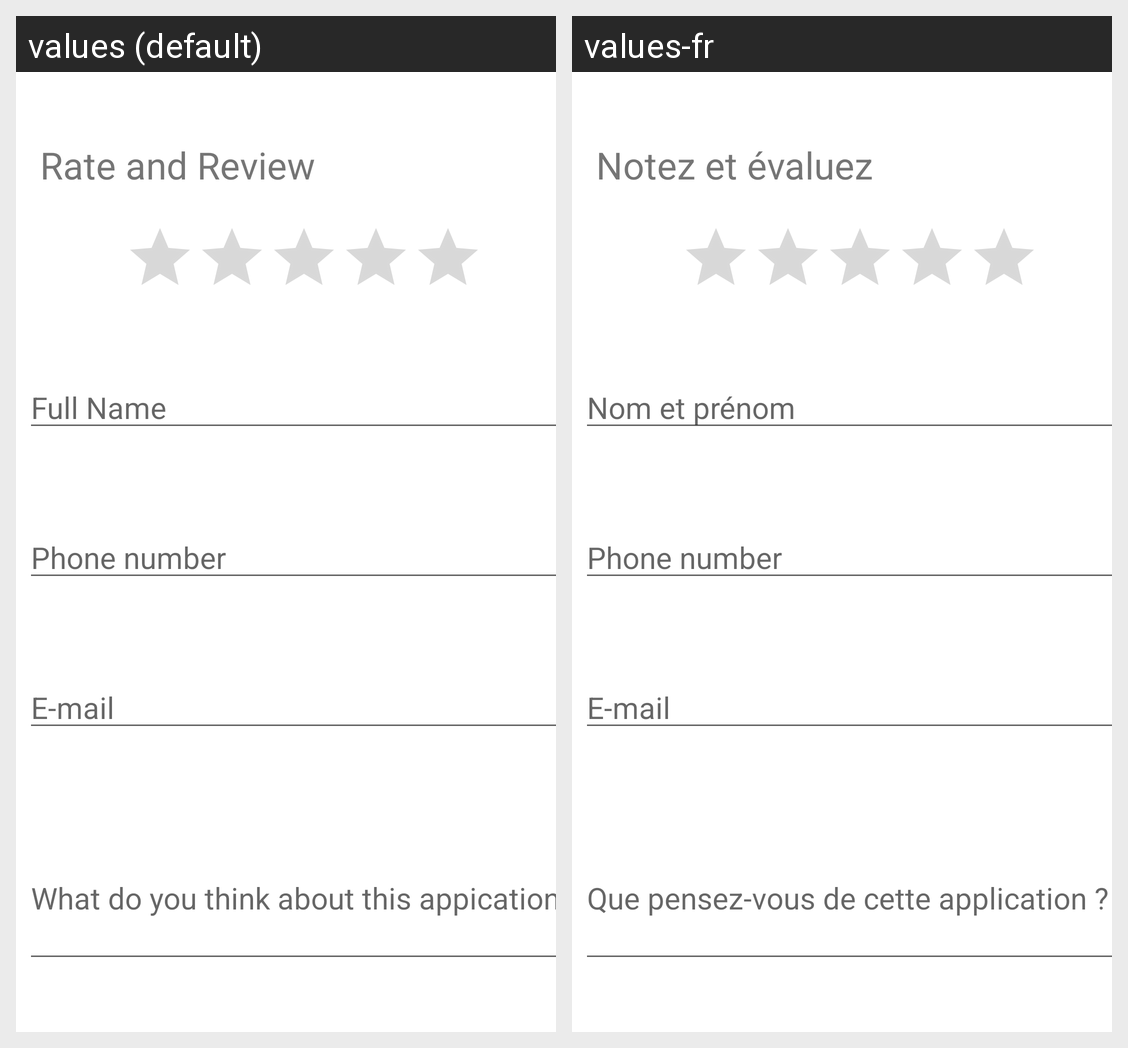

For this localized Android screen grid, give each drawn string resource with its value in every locale shown.
Android screen res/layout/fragment_feedback.xml rendered under 2 locales, left to right: values (default), values-fr. Device: Nexus 5 (rendered at 1080×1920; each locale shown at half size, 540×960, under a caption strip naming it); theme Theme.SmartParking.
Strings drawn on this screen, with the default value and each locale's value (text and hints the layout hard-codes, and strings that could not be matched under every locale, appear in the picture but are not listed):

rate_and_review
  values: Rate and Review
  values-fr: Notez et évaluez

full_name
  values: Full Name
  values-fr: Nom et prénom

e_mail
  values: E-mail
  values-fr: E-mail

what_do_you_think_about_this_appication
  values: What do you think about this appication?
  values-fr: Que pensez-vous de cette application ?
